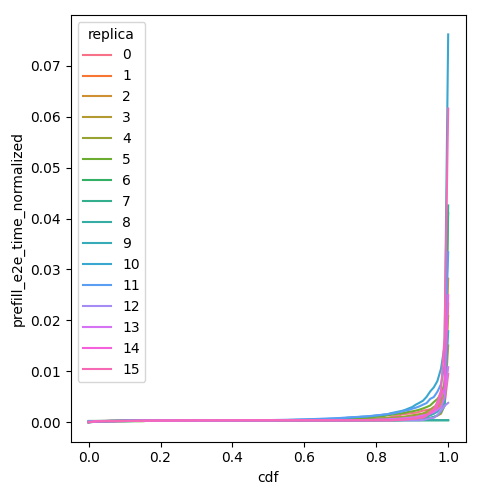

Values plotted in this chart, from the file beside it:
cdf, prefill_e2e_time_normalized, replica
0.0, 0.0001844, 0
0.01, 0.0001844, 0
0.02, 0.0001844, 0
0.03, 0.0001844, 0
0.04, 0.0001844, 0
0.05, 0.0002063, 0
0.06, 0.0002468, 0
0.07, 0.0002468, 0
0.08, 0.0002647, 0
0.09, 0.0002788, 0
0.1, 0.0002788, 0
0.11, 0.0002788, 0
0.12, 0.0002954, 0
0.13, 0.0002985, 0
0.14, 0.0003219, 0
0.15, 0.0003233, 0
0.16, 0.000342, 0
0.17, 0.0003463, 0
0.18, 0.000349, 0
0.19, 0.00035, 0
0.2, 0.0003519, 0
0.21, 0.0003519, 0
0.22, 0.0003519, 0
0.23, 0.0003534, 0
0.24, 0.0003543, 0
0.25, 0.0003559, 0
0.26, 0.000358, 0
0.27, 0.0003598, 0
0.28, 0.00036, 0
0.29, 0.0003628, 0
0.3, 0.0003628, 0
0.31, 0.0003629, 0
0.32, 0.0003635, 0
0.33, 0.0003651, 0
0.34, 0.0003677, 0
0.35, 0.0003677, 0
0.36, 0.0003681, 0
0.37, 0.0003692, 0
0.38, 0.0003697, 0
0.39, 0.000371, 0
0.4, 0.0003718, 0
0.41, 0.0003719, 0
0.42, 0.0003723, 0
0.43, 0.0003723, 0
0.44, 0.0003723, 0
0.45, 0.0003725, 0
0.46, 0.0003732, 0
0.47, 0.0003736, 0
0.48, 0.000374, 0
0.49, 0.0003742, 0
0.5, 0.0003744, 0
0.51, 0.0003752, 0
0.52, 0.0003758, 0
0.53, 0.0003759, 0
0.54, 0.0003764, 0
0.55, 0.0003771, 0
0.56, 0.0003772, 0
0.57, 0.0003779, 0
0.58, 0.0003782, 0
0.59, 0.0003796, 0
... 1,556 more rows
